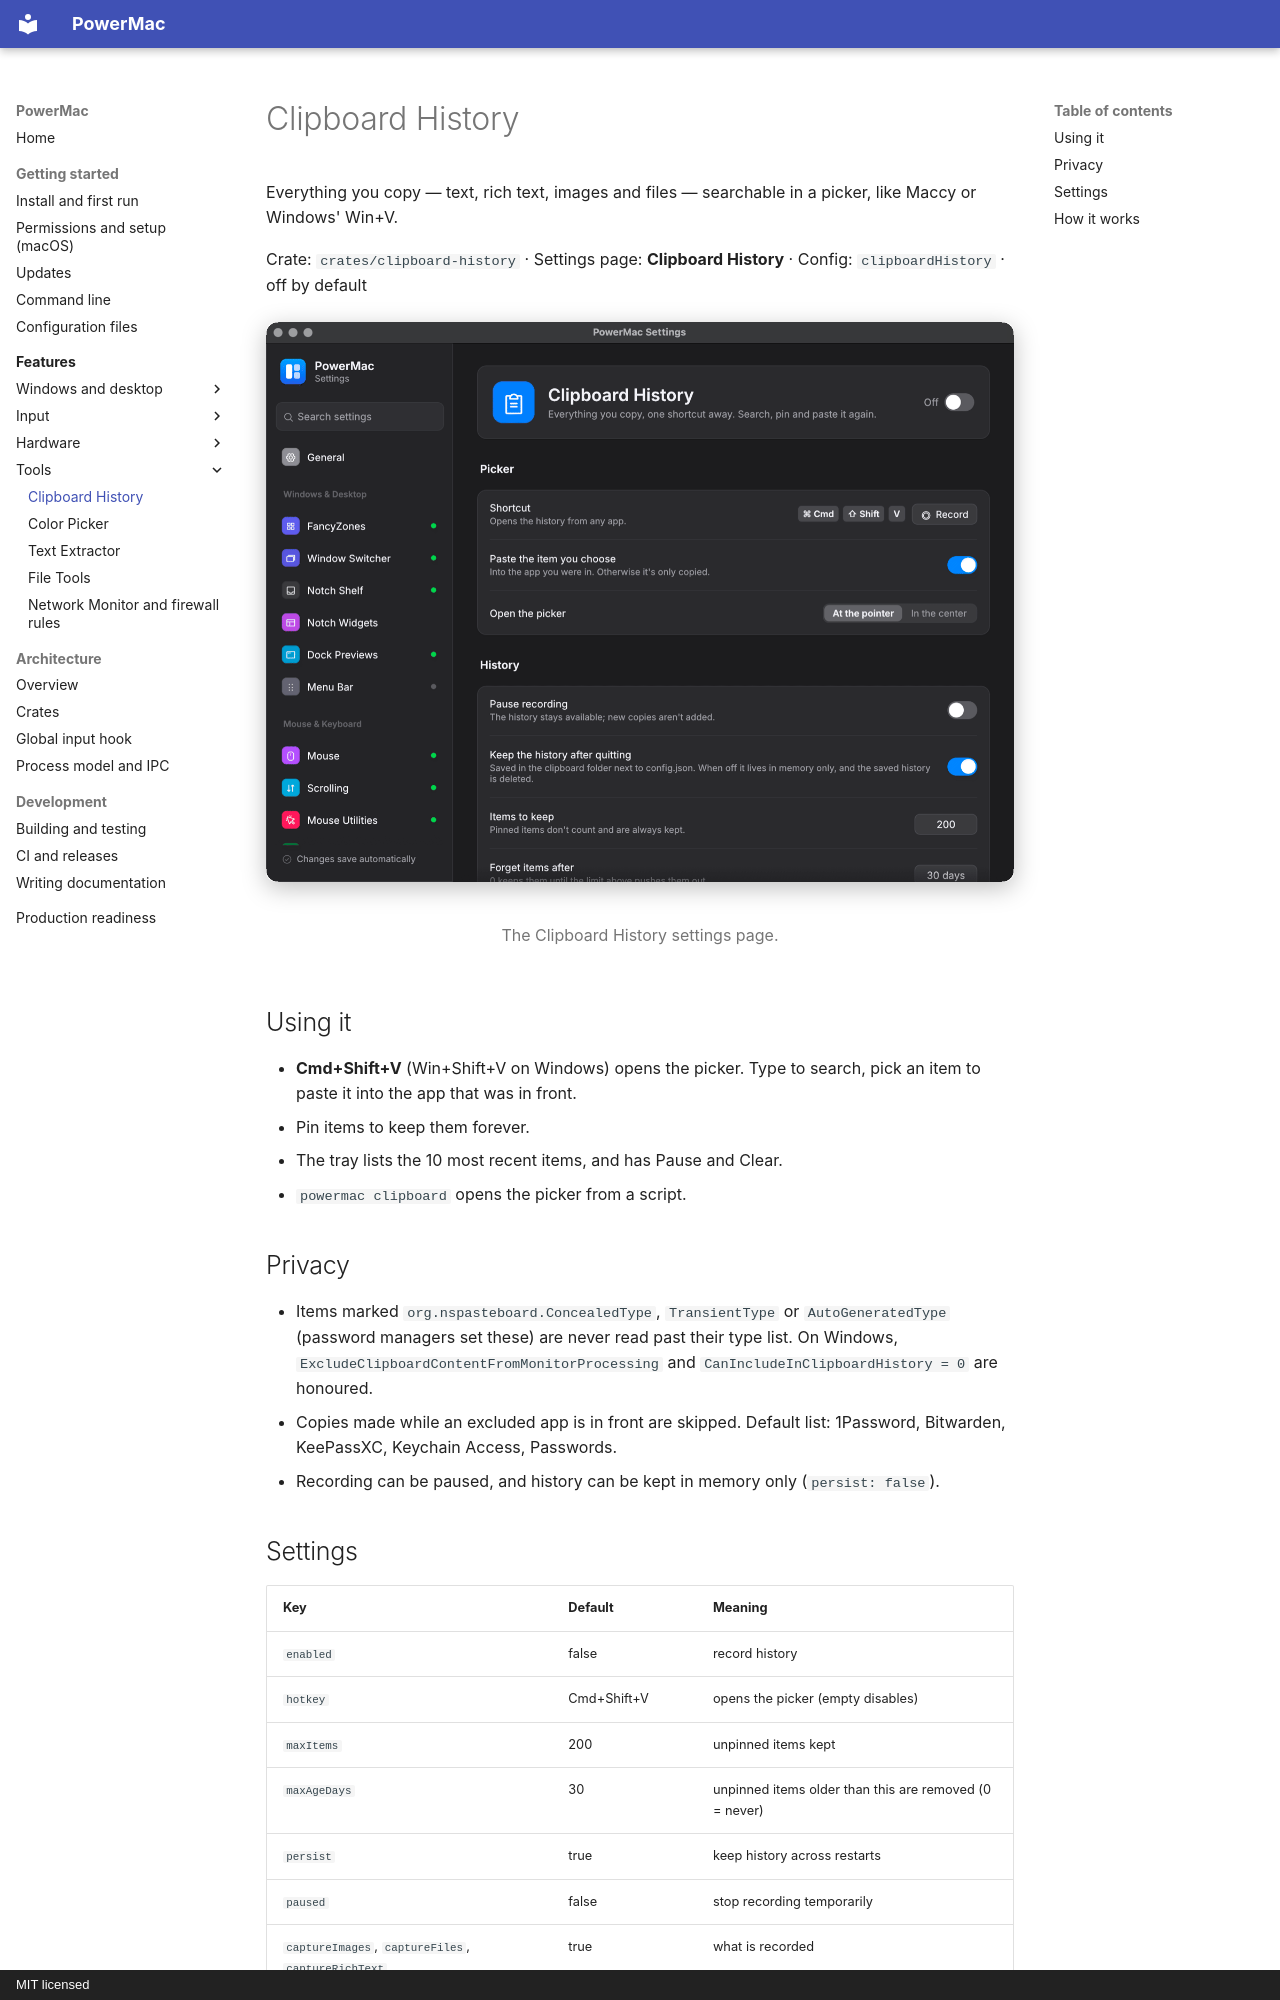

repository: finepointcgi/PowerMac · page: features/clipboard-history/index.html · generator: mkdocs · copyright: MIT licensed

# Clipboard History

Everything you copy — text, rich text, images and files — searchable in a picker, like Maccy or Windows' Win+V.

Crate: `crates/clipboard-history` · Settings page: **Clipboard History** · Config: `clipboardHistory` · off by default

<figure markdown="span">
  ![The Clipboard History settings page](../assets/screenshots/settings-clipboard-history.png){ loading=lazy }
  <figcaption>The Clipboard History settings page.</figcaption>
</figure>

## Using it

- **Cmd+Shift+V** (Win+Shift+V on Windows) opens the picker. Type to search, pick an item to paste it into the app that was in front.
- Pin items to keep them forever.
- The tray lists the 10 most recent items, and has Pause and Clear.
- `powermac clipboard` opens the picker from a script.

## Privacy

- Items marked `org.nspasteboard.ConcealedType`, `TransientType` or `AutoGeneratedType` (password managers set these) are never read past their type list. On Windows, `ExcludeClipboardContentFromMonitorProcessing` and `CanIncludeInClipboardHistory = 0` are honoured.
- Copies made while an excluded app is in front are skipped. Default list: 1Password, Bitwarden, KeePassXC, Keychain Access, Passwords.
- Recording can be paused, and history can be kept in memory only (`persist: false`).
